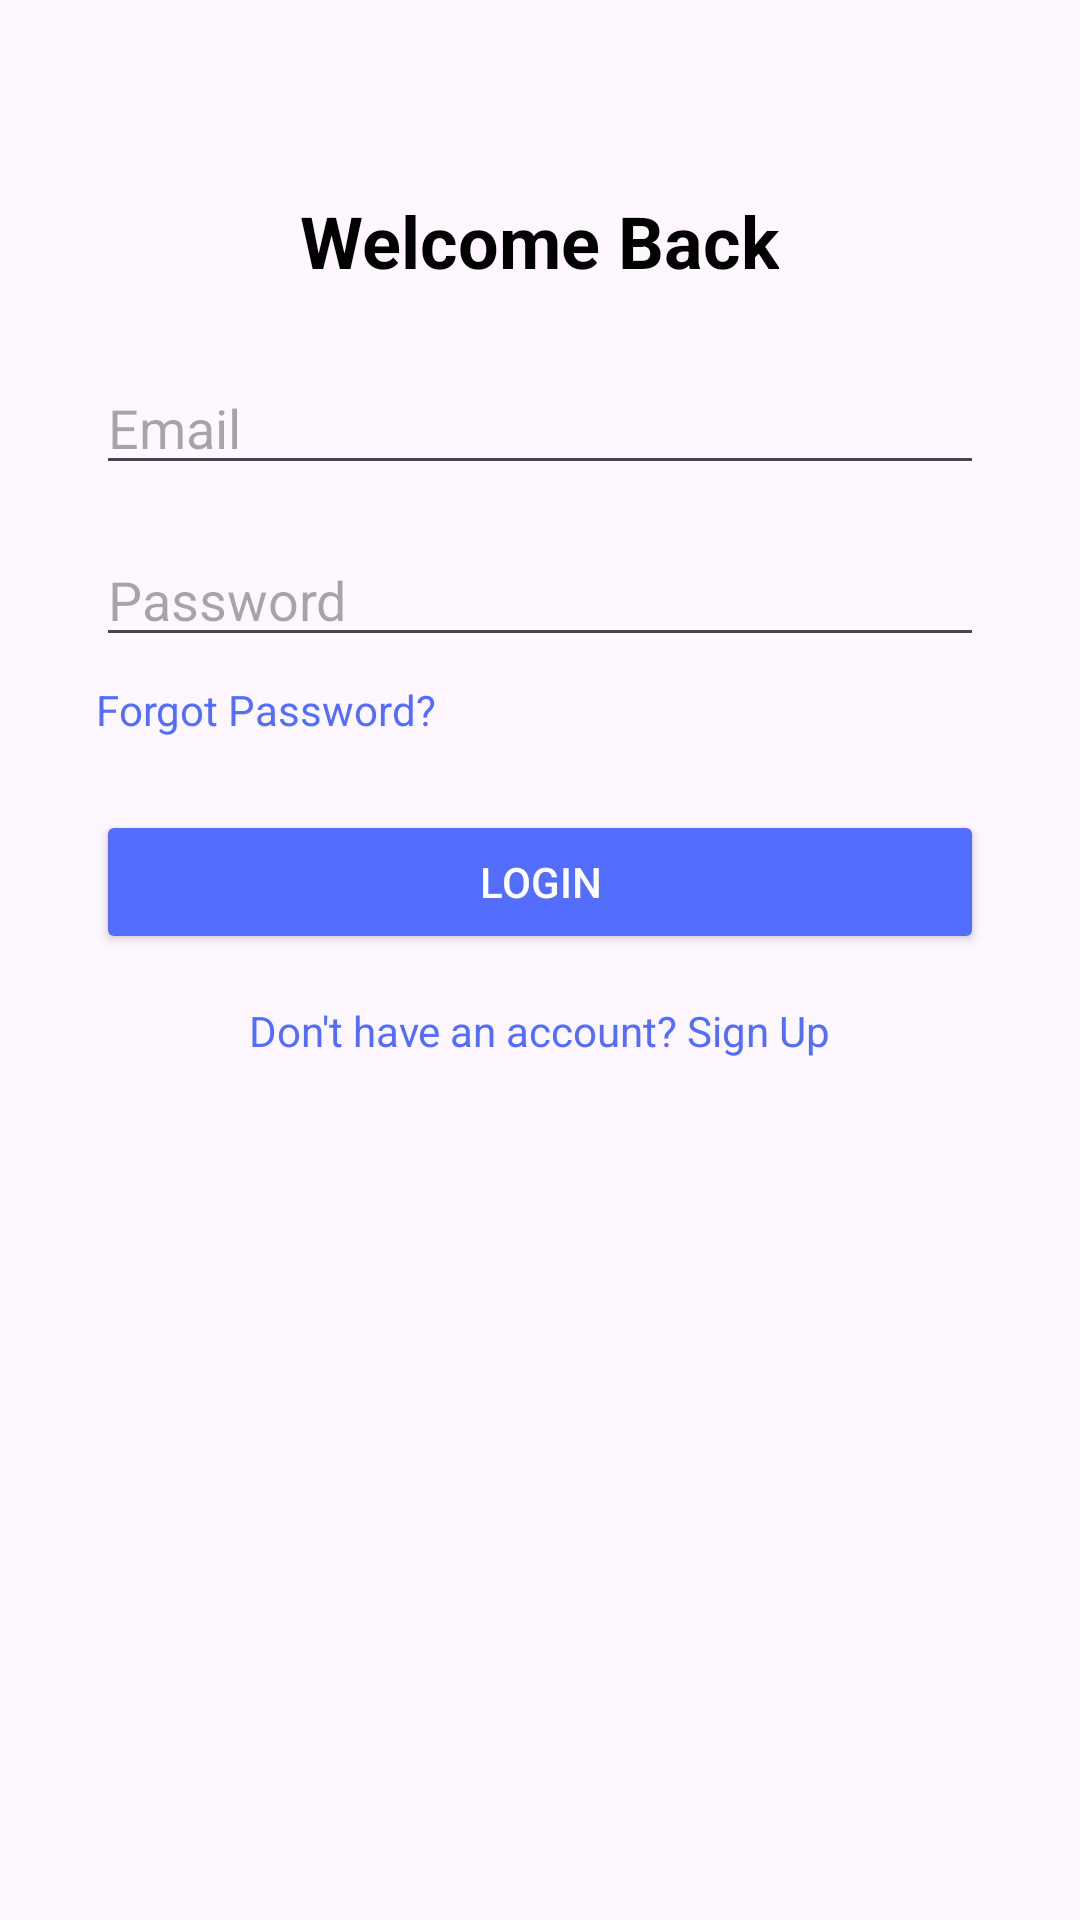

Android layout source for this screen:
<!-- AndroidManifest.xml: application theme Theme.NewApp -->
<!-- res/layout/activity_login.xml -->
<?xml version="1.0" encoding="utf-8"?>
<ScrollView
    xmlns:android="http://schemas.android.com/apk/res/android"
    xmlns:tools="http://schemas.android.com/tools"
    android:layout_width="match_parent"
    android:layout_height="match_parent"
    android:fillViewport="true"
    tools:context=".LoginActivity">

    <LinearLayout
        android:id="@+id/main"
        android:layout_width="match_parent"
        android:layout_height="wrap_content"
        android:orientation="vertical"
        android:paddingHorizontal="32dp"
        android:paddingTop="64dp"
        android:gravity="center_horizontal">

        <TextView
            android:text="Welcome Back"
            android:textSize="24sp"
            android:textStyle="bold"
            android:textColor="#000000"
            android:layout_marginBottom="24dp"
            android:layout_gravity="center"
            android:layout_width="wrap_content"
            android:layout_height="wrap_content"/>

        <EditText
            android:id="@+id/email"
            android:hint="Email"
            android:layout_width="match_parent"
            android:layout_height="wrap_content"
            android:layout_marginBottom="16dp"
            android:inputType="textEmailAddress"/>

        <EditText
            android:id="@+id/password"
            android:hint="Password"
            android:layout_width="match_parent"
            android:layout_height="wrap_content"
            android:layout_marginBottom="8dp"
            android:inputType="textPassword"/>

        <TextView
            android:id="@+id/forgotPassword"
            android:text="Forgot Password?"
            android:textColor="#536DFE"
            android:textSize="14sp"
            android:layout_gravity="start"
            android:layout_marginBottom="24dp"
            android:layout_width="wrap_content"
            android:layout_height="wrap_content"/>

        <Button
            android:id="@+id/loginBtn"
            android:text="Login"
            android:layout_width="match_parent"
            android:layout_height="wrap_content"
            android:backgroundTint="#536DFE"
            android:textColor="#FFFFFF"
            android:layout_marginBottom="16dp"/>

        <TextView
            android:id="@+id/newUser"
            android:text="Don't have an account? Sign Up"
            android:textColor="#536DFE"
            android:textSize="14sp"
            android:layout_width="wrap_content"
            android:layout_height="wrap_content"
            android:layout_gravity="center"/>

        <ProgressBar
            android:id="@+id/loginProgress"
            android:layout_width="wrap_content"
            android:layout_height="wrap_content"
            android:layout_marginTop="24dp"
            android:visibility="gone"
            android:layout_gravity="center"/>

    </LinearLayout>

</ScrollView>
<!-- resources referenced by this layout -->
<resources>
  <style name="Theme.NewApp" parent="Base.Theme.NewApp" />
  <style name="Base.Theme.NewApp" parent="Theme.Material3.DayNight.NoActionBar">
          
  
      </style>
</resources>
